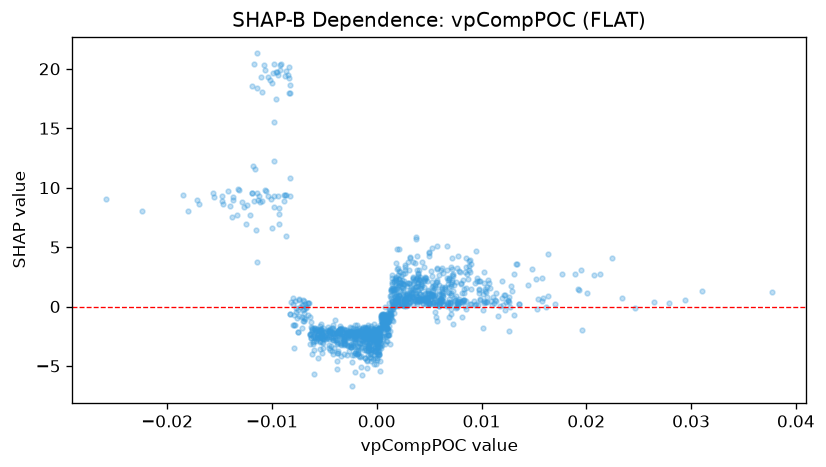

The table this chart was drawn from, first rows:
feature_value, shap_value
0.003135, 0.3829
0.002316, 1.965
0.004968, 4.616
0.006842, 1.251
0.0009825, -1.25
0.001191, -0.2196
-0.002998, -3.122
-0.0007148, -3.273
0.001361, 1.412
0.001909, 0.867
0.002156, 0.9534
-0.003075, -2.696
-0.0008185, -2.027
-0.006032, -3.656
0.001978, 0.0892
-0.001711, -4.173
0.00249, 0.1046
-3.1632676837034523e-05, -1.725
0.00487, 0.7224
0.007387, 0.4872
0.009568, 2.381
0.008253, 0.5891
0.01543, 0.6314
0.001232, -0.5119
-0.002795, -4.102
-0.00138, -2.698
0.0006246, -1.309
0.001043, -2.438
0.0002679, -5.39
0.001906, 0.5285
0.002286, 2.536
-0.001175, -3.008
0.004824, 0.6088
0.006434, 0.1633
0.007383, 1.78
0.001375, 0.7203
0.00276, 0.9948
0.004607, 2.475
-0.0002442, -4.827
0.001765, 0.2557
-0.002975, -1.999
-0.005858, -2.623
-0.008281, 9.3
0.003777, 5.667
0.01021, 2.94
0.01888, 2.701
0.000929, -1.033
-0.0008521, -3.299
0.0007382, -1.541
0.0009243, -1.326
0.00269, 1.038
0.005558, 0.9556
0.005901, 1.801
0.006104, 0.3979
-0.0004977, -3.629
0.0007997, -0.9877
-0.0001604, -2.526
0.0003908, -0.7742
-0.004495, -1.911
0.00675, 5.084
... 1,248 more rows
